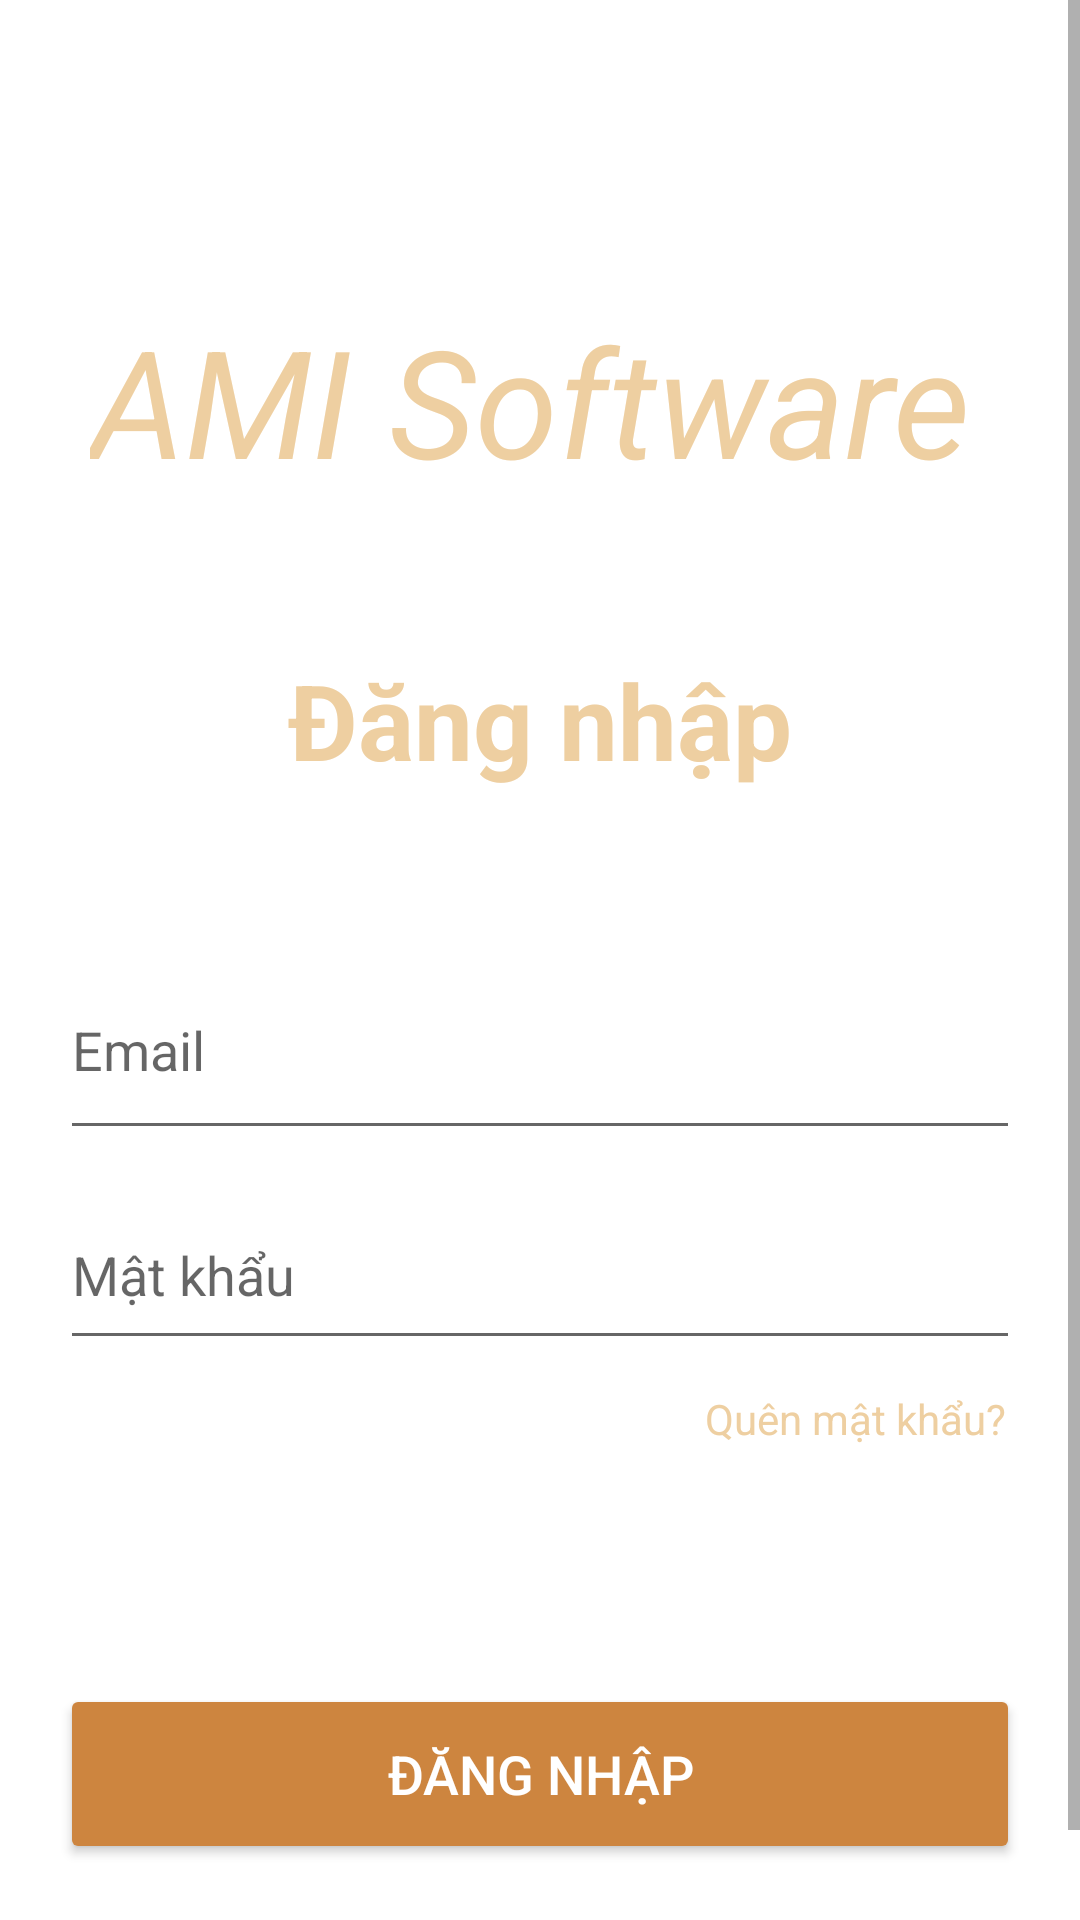

Write the Android layout XML for this screen, with the resource values it uses.
<!-- AndroidManifest.xml: application theme Theme.MyCheckin -->
<!-- res/layout/activity_login.xml -->
<?xml version="1.0" encoding="utf-8"?>
<layout xmlns:tools="http://schemas.android.com/tools"
    xmlns:android="http://schemas.android.com/apk/res/android">
    <ScrollView
        android:layout_width="match_parent"
        android:layout_height="match_parent">
        <androidx.constraintlayout.widget.ConstraintLayout
            android:layout_width="match_parent"
            android:layout_height="match_parent">

            <LinearLayout
                android:layout_width="match_parent"
                android:layout_height="match_parent"
                android:background="#FFFFFF"
                android:orientation="vertical"
                tools:layout_editor_absoluteX="0dp"
                tools:layout_editor_absoluteY="0dp">

                <RelativeLayout
                    android:layout_width="wrap_content"
                    android:layout_height="wrap_content"
                    android:layout_marginLeft="20dp"
                    android:layout_marginTop="100dp"
                    android:layout_marginRight="20dp">

                    <TextView
                        android:layout_width="wrap_content"
                        android:layout_height="wrap_content"
                        android:layout_marginLeft="10dp"
                        android:text="AMI Software"
                        android:textColor="#EECFA1"
                        android:textSize="50dp"
                        android:textStyle="italic" />
                </RelativeLayout>

                <RelativeLayout
                    android:layout_width="match_parent"
                    android:layout_height="match_parent"
                    android:paddingTop="50dp" />

                <RelativeLayout
                    android:layout_width="match_parent"
                    android:layout_height="wrap_content"
                    android:layout_marginLeft="20dp"
                    android:layout_marginTop="50dp"
                    android:layout_marginRight="20dp"
                    android:layout_marginBottom="50dp">

                    <TextView
                        android:id="@+id/txt_login"
                        android:layout_width="wrap_content"
                        android:layout_height="wrap_content"
                        android:layout_centerHorizontal="true"
                        android:text="@string/title"
                        android:textColor="#EECFA1"
                        android:textSize="35dp"
                        android:textStyle="bold" />

                    <EditText
                        android:id="@+id/txt_phone"
                        android:layout_width="match_parent"
                        android:layout_height="70dp"
                        android:layout_below="@id/txt_login"
                        android:layout_marginTop="50dp"
                        android:hint="@string/email_hint"
                        android:textColor="@color/black"
                        android:textSize="18dp" />

                    <EditText
                        android:id="@+id/txt_pass"
                        android:layout_width="match_parent"
                        android:layout_height="70dp"
                        android:layout_below="@id/txt_phone"
                        android:hint="@string/password_hint"
                        android:inputType="textPassword"
                        android:paddingTop="20dp"
                        android:textSize="18dp" />

                    <TextView
                        android:id="@+id/txt_forgot"
                        android:layout_width="wrap_content"
                        android:layout_height="wrap_content"
                        android:layout_below="@id/txt_pass"
                        android:layout_marginLeft="215dp"
                        android:layout_marginTop="10dp"
                        android:text="@string/forgot_password"
                        android:textColor="#EECFA1" />

                    <Button
                        android:id="@+id/btnLogin"
                        android:layout_width="match_parent"
                        android:layout_height="60dp"
                        android:layout_below="@id/txt_forgot"
                        android:layout_marginTop="79dp"
                        android:backgroundTint="#CD853F"
                        android:text="@string/btn_login"
                        android:textColor="@color/white"
                        android:textSize="18dp">

                    </Button>

                </RelativeLayout>

            </LinearLayout>

        </androidx.constraintlayout.widget.ConstraintLayout>

    </ScrollView>

</layout>
<!-- resources referenced by this layout -->
<resources>
  <color name="black">#FF000000</color>
  <color name="white">#FFFFFFFF</color>
  <string name="btn_login">Đăng nhập</string>
  <string name="email_hint">Email</string>
  <string name="forgot_password">Quên mật khẩu?</string>
  <string name="password_hint">Mật khẩu</string>
  <string name="title">Đăng nhập</string>
  <style name="Theme.MyCheckin" parent="Theme.MaterialComponents.Light.NoActionBar">
          
          <item name="colorPrimary">@color/purple_500</item>
          <item name="colorPrimaryVariant">@color/purple_700</item>
          <item name="colorOnPrimary">@color/white</item>
          
          <item name="colorSecondary">@color/teal_200</item>
          <item name="colorSecondaryVariant">@color/teal_700</item>
          <item name="colorOnSecondary">@color/black</item>
          
          <item name="android:statusBarColor" tools:targetApi="l">?attr/colorPrimaryVariant</item>
          <item name="android:navigationBarColor">@color/bottom_nav_color</item>
          
      </style>
  <color name="purple_500">#FF6200EE</color>
  <color name="purple_700">#FF3700B3</color>
  <color name="teal_200">#FF03DAC5</color>
  <color name="teal_700">#FF018786</color>
</resources>
